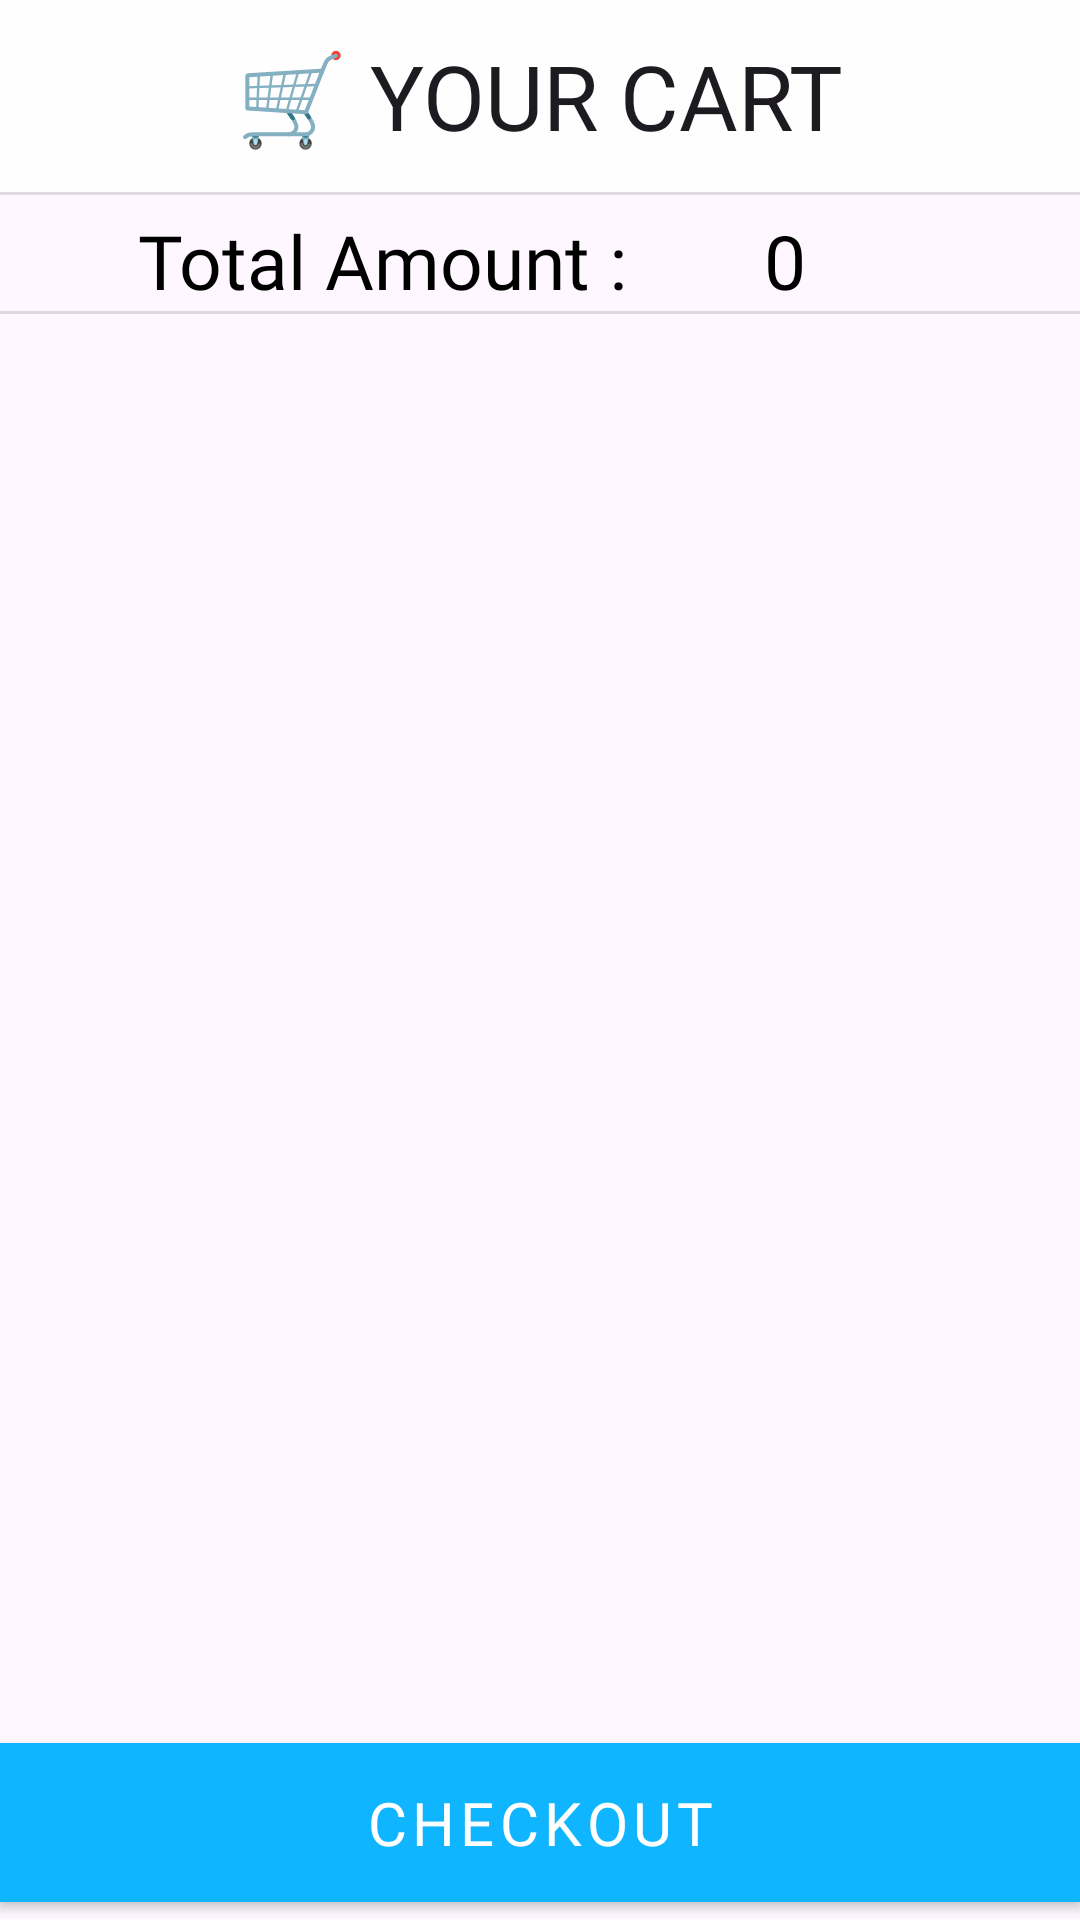

Android layout source for this screen:
<!-- AndroidManifest.xml: application theme Theme.BookStore -->
<!-- res/layout/fragment_cart.xml -->
<?xml version="1.0" encoding="utf-8"?>
<RelativeLayout xmlns:android="http://schemas.android.com/apk/res/android"
    xmlns:app="http://schemas.android.com/apk/res-auto"
    xmlns:tools="http://schemas.android.com/tools"
    android:layout_width="match_parent"
    android:layout_height="match_parent"
    tools:context=".ui.fragment.cart.CartFragment">

    <include
        android:id="@+id/main_top_app_bar_cart"
        layout="@layout/app_bar_cart" />

    <View
        android:layout_below="@id/main_top_app_bar_cart"
        android:id="@+id/topDivider"
        android:layout_width="match_parent"
        android:layout_height="1dp"
        android:background="?android:attr/listDivider" />

    <LinearLayout
        android:id="@+id/amount"
        android:layout_marginTop="5dp"
        android:layout_width="match_parent"
        android:layout_height="wrap_content"
        android:layout_below="@id/topDivider"
        android:gravity="center"
        android:orientation="horizontal">

        <TextView
            android:id="@+id/totalAmountStaticText"
            android:layout_width="wrap_content"
            android:layout_height="wrap_content"
            android:layout_weight="1"
            android:fontFamily="@font/montserrat_bold"
            android:gravity="center"
            android:text="Total Amount :"
            android:textSize="25dp" />

        <TextView
            android:id="@+id/totalAmout"
            android:layout_width="wrap_content"
            android:layout_height="wrap_content"
            android:layout_weight="1"
            android:fontFamily="@font/montserrat_bold"
            android:text="0"
            android:textSize="25dp" />
    </LinearLayout>

    <View
        android:id="@+id/bottomDivider"
        android:layout_below="@id/amount"
        android:layout_width="match_parent"
        android:layout_height="1dp"
        android:background="?android:attr/listDivider" />

    <androidx.recyclerview.widget.RecyclerView
        android:id="@+id/cartRecyclerview"
        android:layout_width="match_parent"
        android:layout_height="match_parent"
        android:layout_above="@id/checkout"
        android:layout_below="@id/bottomDivider" />

    <TextView
        android:id="@+id/noItems"
        android:layout_width="wrap_content"
        android:layout_height="wrap_content"
        android:layout_centerInParent="true"
        android:layout_marginStart="10dp"
        android:layout_marginTop="10dp"
        android:layout_marginEnd="10dp"
        android:layout_marginBottom="10dp"
        android:fontFamily="@font/montserrat_bold"
        android:gravity="center"
        tools:visibility="visible"
        android:visibility="gone"
        android:text="No Items in Cart ☹️"
        android:textSize="35dp" />

    <com.google.android.material.button.MaterialButton
        android:id="@+id/checkout"
        style="@style/AddToCartButton"
        android:layout_width="match_parent"
        android:layout_height="65dp"
        android:layout_alignParentBottom="true"
        android:fontFamily="@font/montserrat_bold"
        android:text="CHECKOUT"
        android:textSize="20dp"
        app:cornerRadius="0dp"
        app:icon="@drawable/ic_checkout"
        app:iconGravity="textStart"
        app:iconSize="20dp" />


</RelativeLayout>
<!-- res/layout/app_bar_cart.xml (included above) -->
<com.google.android.material.appbar.AppBarLayout xmlns:android="http://schemas.android.com/apk/res/android"
    xmlns:app="http://schemas.android.com/apk/res-auto"
    android:layout_width="match_parent"
    android:layout_height="wrap_content">

    <com.google.android.material.appbar.MaterialToolbar
        android:id="@+id/topAppBar"
        style="@style/Widget.App.Toolbar"
        android:layout_width="match_parent"
        android:layout_height="?attr/actionBarSize"
        app:title="🛒 YOUR CART"
        app:titleCentered="true">

    </com.google.android.material.appbar.MaterialToolbar>
</com.google.android.material.appbar.AppBarLayout>
<!-- resources referenced by this layout -->
<resources>
  <style name="AddToCartButton" parent="Widget.MaterialComponents.Button">
          <item name="backgroundTint">#10B5FF</item>
      </style>
  <style name="Widget.App.Toolbar" parent="Widget.Material3.Toolbar">
          <item name="titleTextAppearance">@style/Text</item>
  
      </style>
  <style name="Theme.BookStore" parent="Theme.Material3.DayNight.NoActionBar">
          
          <item name="colorPrimary">@color/purple_500</item>
          <item name="colorPrimaryVariant">#989898</item>
          <item name="colorOnPrimary">@color/white</item>
          
          <item name="colorSecondary">@color/teal_200</item>
          <item name="colorSecondaryVariant">@color/teal_700</item>
          <item name="colorOnSecondary">@color/black</item>
          
          <item name="android:statusBarColor" tools:targetApi="l">?attr/colorPrimaryVariant</item>
          <item name="android:textColor">@color/black</item>
  
          <item name="colorSurface">#D8FFFFFF</item>
  
          <item name="bottomNavigationStyle">@style/Widget.App.BottomNavigationView</item>
  
          
      </style>
  <style name="Text" parent="TextAppearance.Material3.TitleLarge">
          <item name="fontFamily">@font/montserrat_bold</item>
          <item name="android:fontFamily">@font/montserrat_bold</item>
          <item name="android:textSize">30dp</item>
  
      </style>
  <style name="Widget.App.BottomNavigationView" parent="Widget.Material3.BottomNavigationView">
          <item name="materialThemeOverlay">@style/ThemeOverlay.App.BottomNavigationView</item>
  
          <item name="backgroundTint">#00FFFFFF</item>
          <item name="itemRippleColor">#FFFFFF</item>
      </style>
  <style name="ThemeOverlay.App.BottomNavigationView" parent="">
  
  
  
      </style>
  <!-- not gathered from this repository: default colours our renderer supplied (Android Studio template values) -->
  <color name="purple_500">#FF6200EE</color>
  <color name="teal_200">#FF03DAC5</color>
  <color name="teal_700">#FF018786</color>
  <color name="black">#FF000000</color>
  <color name="white">#FFFFFFFF</color>
</resources>
